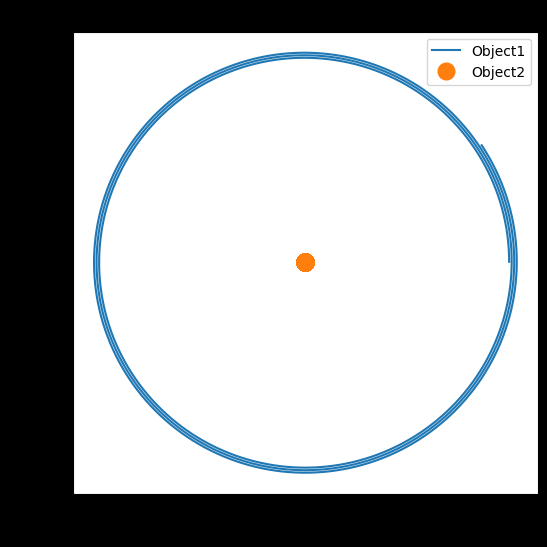
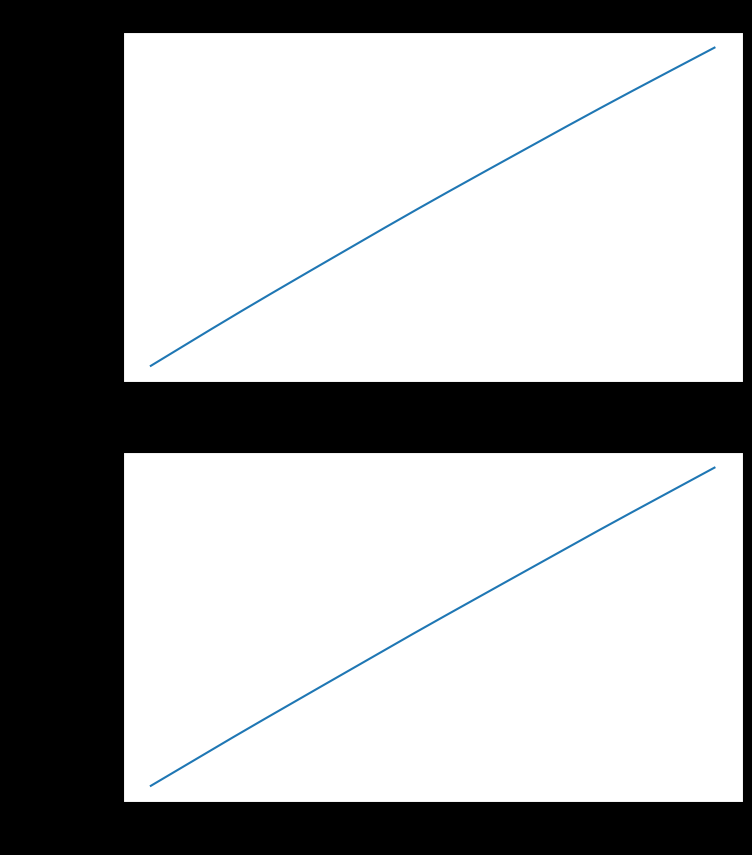
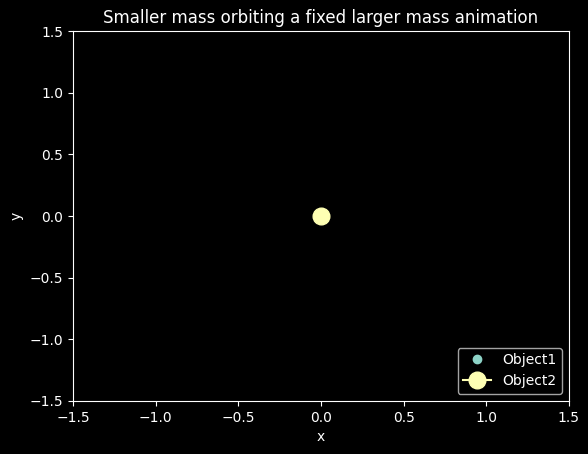
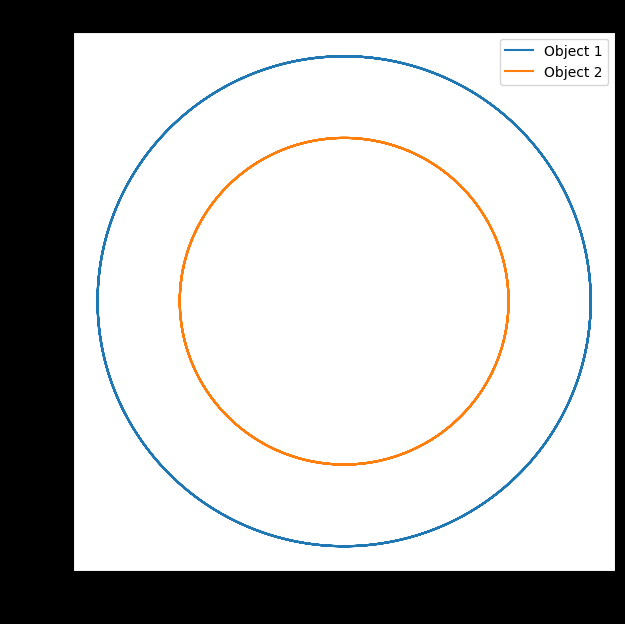
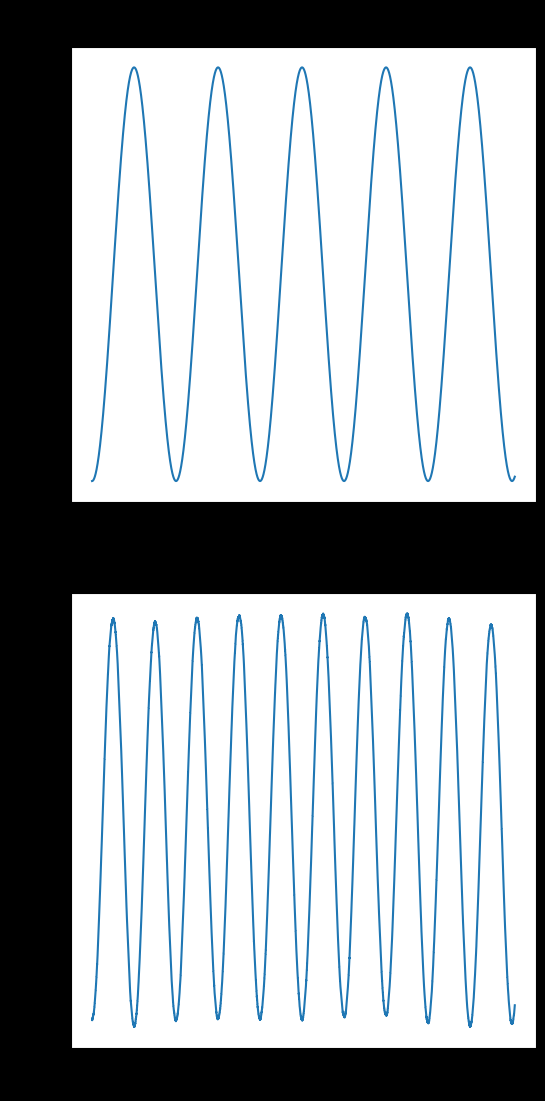
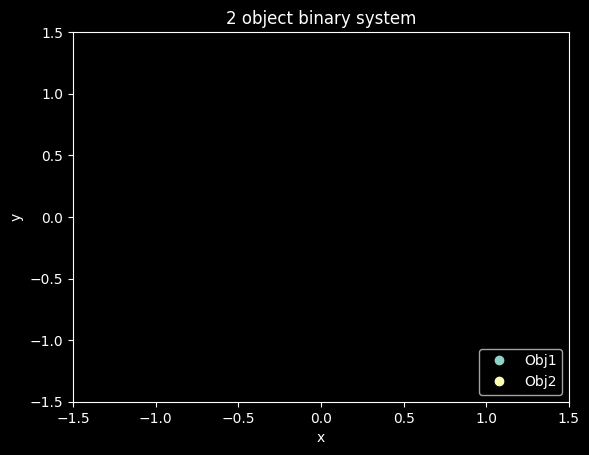

Generate these figures, in order, with matplotlib:
#Import statements
import numpy as np
import matplotlib.pyplot as plt
%matplotlib inline

def force(r1,r2,m1,m2):
    """
    Calculates the gravitational force on mass m1 due to mass m2.
    Inputs:
    r1: Position of mass 1
    r2: Position of mass 2
    m1: Mass value of mass 1
    m2: Mass value of mass 2
    Returns:
    f_on_m1: The force on mass m1
    Global variables used:
    G: Value of gravitational constant
    """
    # Find r_12 and its magnitude
    
    r_12 = r2 - r1
    r_12_mag = np.linalg.norm(r_12)
    
    #Calculate the force
    f_on_m1 = (G * m1 * m2 * r_12)/(r_12_mag**3)
    return f_on_m1

# Set up parameters
Ndim = 2     
Nsteps = 20
dt = 1/1000
G = 1        
m1 = 0.0001  # Small
m2 = 1.0     # Large
Ntotal = int(Nsteps/dt) # Total number of data points of t
t_arr = np.linspace(0, Ntotal*dt, Ntotal+1)

# Set up storage for positions
r1 = np.zeros((Ntotal + 1, Ndim)) #[x, y]
r2 = np.zeros((Ntotal + 1, Ndim))
v1 = np.zeros((Ntotal + 1, Ndim)) #[Vx, Vy]
v2 = np.zeros((Ntotal + 1, Ndim))

# Set up storage for energies and angular momentum
KE = np.zeros(Ntotal) #Kinetic Energy
PE = np.zeros(Ntotal) #Potential Energy
L = np.zeros(Ntotal) #Angular momentum

# Initial conditions
r1[0] = np.array((1, 0)) #[x, y]
v1[0] = np.array((0, 1)) #[Vx, Vy]  #See below for how this initial value was found


%%timeit -r2 #Timing Euler method
# Propagating Euler
for i in range(Ntotal):
    f1 = force(r1[i], r2[i], m1, m2) #Calculate the force on mass 1 
    # v1 at next step = v1 at this step + dt * dv/dt
    dv = f1/m1
    v1[i+1] = v1[i] + dt * dv
    # r1 at next step = r1 at this step + dt * dr/dt
    r1[i+1] = r1[i] + dt * v1[i]
    # Calculate energies 
    KE[i] = 1/2 * m1 * np.linalg.norm(v1[i])**2
    PE[i] = - (G * m1 * m2)/np.linalg.norm(r1[i])
    L[i] = m1 * np.linalg.norm(v1[i]) * np.linalg.norm(r1[i])

# Plot orbit of x vs y for orbit
plt.figure(figsize=(6, 6))
plt.plot(r1[:, 0], r1[:, 1], label="Object1")
plt.plot(r2[:, 0], r2[:, 1], 'o', markersize=12, label="Object2")

# Adding a title and axes labels
plt.title('Smaller mass orbiting a fixed larger mass')
plt.xlabel("x");
plt.ylabel("y");
plt.legend()

#Plotting the total energy and angular momentum against time

Etot = KE + PE

fig = plt.figure(figsize = (8, 10))
ax1 = fig.add_subplot(2, 1, 1)
ax2 = fig.add_subplot(2, 1, 2)

ax1.plot(t_arr[1:], Etot)
ax1.set_title("Total Energy of orbit system");
ax1.set(xlabel = "time (t)", ylabel = "$E_{tot}$");

ax2.plot(t_arr[1:], L)
ax2.set_title("Angular momentum of orbit system");
ax2.set(xlabel = "time (t)", ylabel = "$L$");

#EXTRA WORK
#If doing a restart and run all in jupyter, this sometimes needs to be run again seprately

import matplotlib.animation as anim
%matplotlib notebook

plt.style.use('dark_background') # Making the baground to the plot dark

fig = plt.figure() 
ax = plt.axes(xlim=(-1.5, 1.5), ylim=(-1.5, 1.5))
# Adding text to the plot
KE_text = ax.text(0.05, 0.9, '')
PE_text = ax.text(0.05, 0.9, '')
Etot_text = ax.text(0.05, 0.9, '')
L_text = ax.text(0.05, 0.9, '')

#Adding the object (mass 1) to the plot
obj1, = ax.plot([], [], 'o', lw=2, label="Object1") 

#Formatting for the text in plot
KE_template = 'KE = %.9f'
PE_template = 'PE = %.9f'
L_template = 'L = %.9f'
Etot_template = 'Total E = %.9f'

# Initialisation of object 
def init(): 
    # Creating the original object
    obj1.set_data([], []) 
    #changing the placement of the text
    KE_text.set_position((-1.45, 1.35))
    PE_text.set_position((-1.45, 1.2))
    L_text.set_position((-1.45, 0.9))
    Etot_text.set_position((-1.45, 1.05))
    return obj1, KE_text, PE_text, L_text, Etot_text



def animate(t):
    """
    Sets the x and y points for the animation at time t 
    as well as updating the values of the energy and angular momentum
    Inputs:
    t: time
    Returns:
    obj1: The object with new positions added
    KE_text, PE_text, Etot_text, L_text: The texts with updated values
    """
    # Updating the position of the line every 10 points from the Euler method 
    #  so that that the animation runs faster, but does make the graph look more jumpy.
    obj1.set_data(r1[t*10, 0], r1[t*10, 1])  

    
    KE_text.set_text(KE_template % KE[t])
    PE_text.set_text(PE_template % PE[t])
    L_text.set_text(L_template % L[t])
    Etot_text.set_text(Etot_template % Etot[t])
    
    
    return obj1, KE_text, PE_text, L_text, Etot_text
    
# Adding a title and axes labels
plt.title('Smaller mass orbiting a fixed larger mass animation')
plt.xlabel("x")
plt.ylabel("y")

# Plotting mass 1
m1_anim = anim.FuncAnimation(fig, animate, init_func=init, frames=620, interval=1, blit=True)
# Plotting mass 2 - Fixed in this exercise so just plotted as a point
m2_anim = plt.plot(0,0, "o-", markersize=12, label="Object2")

plt.legend(loc='lower right')




#Reverting back to normal matplotlib inline style
%matplotlib inline
plt.style.use('default')

# Set up number of steps, masses, timestep again
V_Ndim = 2     
V_Nsteps2 = 20
V_dt = 1/1000
V_G = 1        
V_m1 = 1.0  # Small
V_m2 = 1.5     # Large
V_Ntotal = int(Nsteps/dt) # Total number of data points of t
V_t_arr = np.linspace(0, Ntotal*dt, Ntotal+1)

# Set up storage for positions
V_r1 = np.zeros((V_Ntotal + 1, V_Ndim)) #[x, y]
V_r2 = np.zeros((V_Ntotal + 1, V_Ndim))
V_v1 = np.zeros((V_Ntotal + 1, V_Ndim)) #[Vx, Vy]
V_v2 = np.zeros((V_Ntotal + 1, V_Ndim))

# Set up storage for energies and angular momentum
V_KE1 = np.zeros(V_Ntotal) #Kinetic Energy
V_PE1 = np.zeros(V_Ntotal) #Potential Energy 
V_L1 = np.zeros(V_Ntotal) #Angular momentum

V_KE2 = np.zeros(V_Ntotal) #Kinetic Energy
V_PE2 = np.zeros(V_Ntotal) #Potential Energy
V_L2 = np.zeros(V_Ntotal) #Angular momentum

# Initial conditions (see below for explanation of these values)
V_r1[0] = np.array((0.6, 0)) #[x, y]
V_r2[0] = np.array((-0.4, 0)) #[x, y]
V_v1[0] = np.array((0, -np.sqrt(0.9))) 
V_v2[0] = np.array((0, np.sqrt(0.4)))




%%timeit -r2 #Timing Velocity Verlet method
#Verlet method
for i in range(V_Ntotal):
    # Find forces on masses at this timestep
    f1 = force(V_r1[i], V_r2[i], V_m1, V_m2)
    f2 = force(V_r2[i], V_r1[i], V_m2, V_m1)
    
    # Update positions using velocity Verlet
    V_r1[i+1] = V_r1[i] + V_dt*V_v1[i] + V_dt**2 * f1/(2*V_m1)
    V_r2[i+1] = V_r2[i] + V_dt*V_v2[i] + V_dt**2 * f2/(2*V_m2)
    
    # Find forces at new timestep (remember that you have to store previous forces)
    f1new = force(V_r1[i+1], V_r2[i+1], V_m1, V_m2)
    f2new = force(V_r2[i+1], V_r1[i+1], V_m2, V_m1)
    
    # Update velocities using velocity Verlet
    V_v1[i+1] = V_v1[i] + V_dt * (f1 + f1new)/(2*V_m1)
    V_v2[i+1] = V_v2[i] + V_dt * (f2 + f2new)/(2*V_m2)
    
    # Store energies
    V_KE1[i] =  1/2 * V_m1 * np.linalg.norm(V_v1[i])**2
    V_PE1[i] = - (V_G * V_m1 * V_m2)/np.linalg.norm(V_r1[i])
    V_L1[i] = V_m1 * np.linalg.norm(V_v1[i]) * np.linalg.norm(V_r1[i])
    
    V_KE2[i] =  1/2 * V_m2 * np.linalg.norm(V_v2[i])**2
    V_PE2[i] = - (V_G * V_m2 * V_m1)/np.linalg.norm(V_r2[i])
    V_L2[i] = V_m2 * np.linalg.norm(V_v2[i]) * np.linalg.norm(V_r2[i])
    

# Plot orbit of x vs y for orbit using Verlet method
plt.figure(figsize=(7, 7))
plt.plot(V_r1[:, 0], V_r1[:, 1], label='Object 1')
plt.plot(V_r2[:, 0], V_r2[:, 1], label = 'Object 2')
plt.legend()

# Adding a title and axes labels
plt.title('Verlet method orbit')
plt.xlabel("x");
plt.ylabel("y");

#Calculating total energy
V_Etot = V_KE1 + V_KE2 + V_PE1 + V_PE2
V_Ltot = V_L1 + V_L2

#Plotting Energy and angular momentum
fig = plt.figure(figsize = (6, 13))
ax1 = fig.add_subplot(2, 1, 1)
ax2 = fig.add_subplot(2, 1, 2)

ax1.plot(V_t_arr[1:], V_Etot)
ax1.set_title("Total Energy of Verlet orbit system");
ax1.set(xlabel = "time (t)", ylabel = "$E_{tot}$");

ax2.plot(V_t_arr[1:], V_Ltot)
ax2.set_title("Angular momentum of Verlet orbit system");
ax2.set(xlabel = "time (t)", ylabel = "$L$");


# Making the animation for the Verlet method
#If doing a restart and run all in jupyter, this sometimes needs to be run again seprately
%matplotlib notebook

plt.style.use('dark_background') # Making the baground to the plot dark

fig = plt.figure() 
ax = plt.axes(xlim=(-1.5, 1.5), ylim=(-1.5, 1.5))
# Adding text to the plot
KE1_text = ax.text(0.05, 0.9, '')
PE1_text = ax.text(0.05, 0.9, '')
L1_text = ax.text(0.05, 0.9, '')
KE2_text = ax.text(0.05, 0.9, '')
PE2_text = ax.text(0.05, 0.9, '')
L2_text = ax.text(0.05, 0.9, '')

Etot_text = ax.text(0.05, 0.9, '')
Ltot_text = ax.text(0.05, 0.9, '')


#Adding the object (mass 1) to the plot
obj1, = ax.plot([], [], 'o', lw=2, label="Obj1") 
obj2, = ax.plot([], [], 'o', lw=2, label="Obj2") 

#Formatting for the text in plot
KE1_template = 'KE1 = %.9f'
PE1_template = 'PE1 = %.9f'
L1_template = 'L1 = %.9f'
KE2_template = 'KE2 = %.9f'
PE2_template = 'PE2 = %.9f'
L2_template = 'L2 = %.9f'

Etot_template = 'Total E = %.9f'
Ltot_template = 'Total L = %.9f'

# Initialisation of object 
def init(): 
    # Creating the original object
    obj1.set_data([], []) 
    obj2.set_data([], [])
    #changing the placement of the text
    KE1_text.set_position((-1.45, 1.35))
    PE1_text.set_position((-1.45, 1.2))
    L1_text.set_position((-1.45, 1.05))
    KE2_text.set_position((0.5, 1.35))
    PE2_text.set_position((0.5, 1.2))
    L2_text.set_position((0.5, 1.05))
    
    Ltot_text.set_position((-1.45, -1.2))
    Etot_text.set_position((-1.45, -1.05))
    return obj1, obj2, KE1_text, PE1_text, L1_text, KE2_text, PE2_text, L2_text, Etot_text, Ltot_text


# animation function 
def animate(t):
    """
    Sets the x and y points for the animation at time t 
    as well as updating the values of the energy and angular momentum
    Inputs:
    t: time
    Returns:
    obj1: The object with new positions added
    KE_text, PE_text, Etot_text, L_text: The texts with updated values
    """
    # Updating the position of the line every 10 points from the Euler method 
    # so that that the animation runs faster, but does make the graph look more jumpy.
    obj1.set_data(V_r1[t*10, 0], V_r1[t*10, 1])  
    obj2.set_data(V_r2[t*10, 0], V_r2[t*10, 1])  

    
    KE1_text.set_text(KE1_template % V_KE1[t])
    PE1_text.set_text(PE1_template % V_PE1[t])
    L1_text.set_text(L1_template % V_L1[t])
    KE2_text.set_text(KE2_template % V_KE2[t])
    PE2_text.set_text(PE2_template % V_PE2[t])
    L2_text.set_text(L2_template % V_L2[t])
    
    Etot_text.set_text(Etot_template % V_Etot[t])
    Ltot_text.set_text(Ltot_template % V_Ltot[t])
    
    
    return obj1, KE1_text, PE1_text, L1_text, KE2_text, PE2_text, L2_text, Etot_text, Ltot_text
    
# Adding a title and axes labels
plt.title('2 object binary system')
plt.xlabel("x")
plt.ylabel("y")
plt.legend(loc='lower right')

# Plotting both objects and the text
m1_anim = anim.FuncAnimation(fig, animate, init_func=init, frames=620, interval=1, blit=True)



